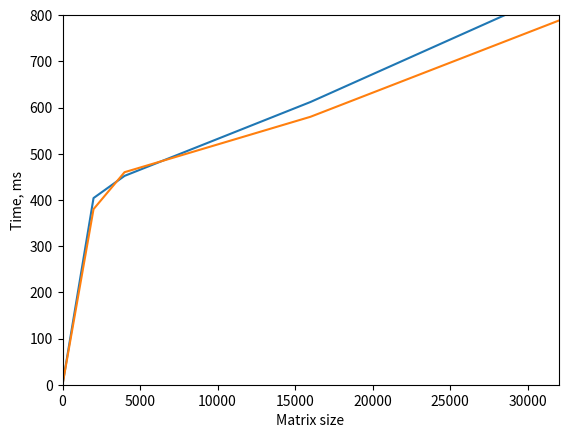

The script that saved this image:
import matplotlib.pyplot as plt

x = [0, 2000, 4000, 16000, 32000]
y_my = [0, 404, 452, 612, 852]
y_py = [0, 380, 460, 580, 788]
plt.plot(x, y_my)
plt.plot(x, y_py)
plt.xlabel("Matrix size")
plt.ylabel("Time, ms")
plt.axis([0, 32000, 0, 800])
plt.show()
